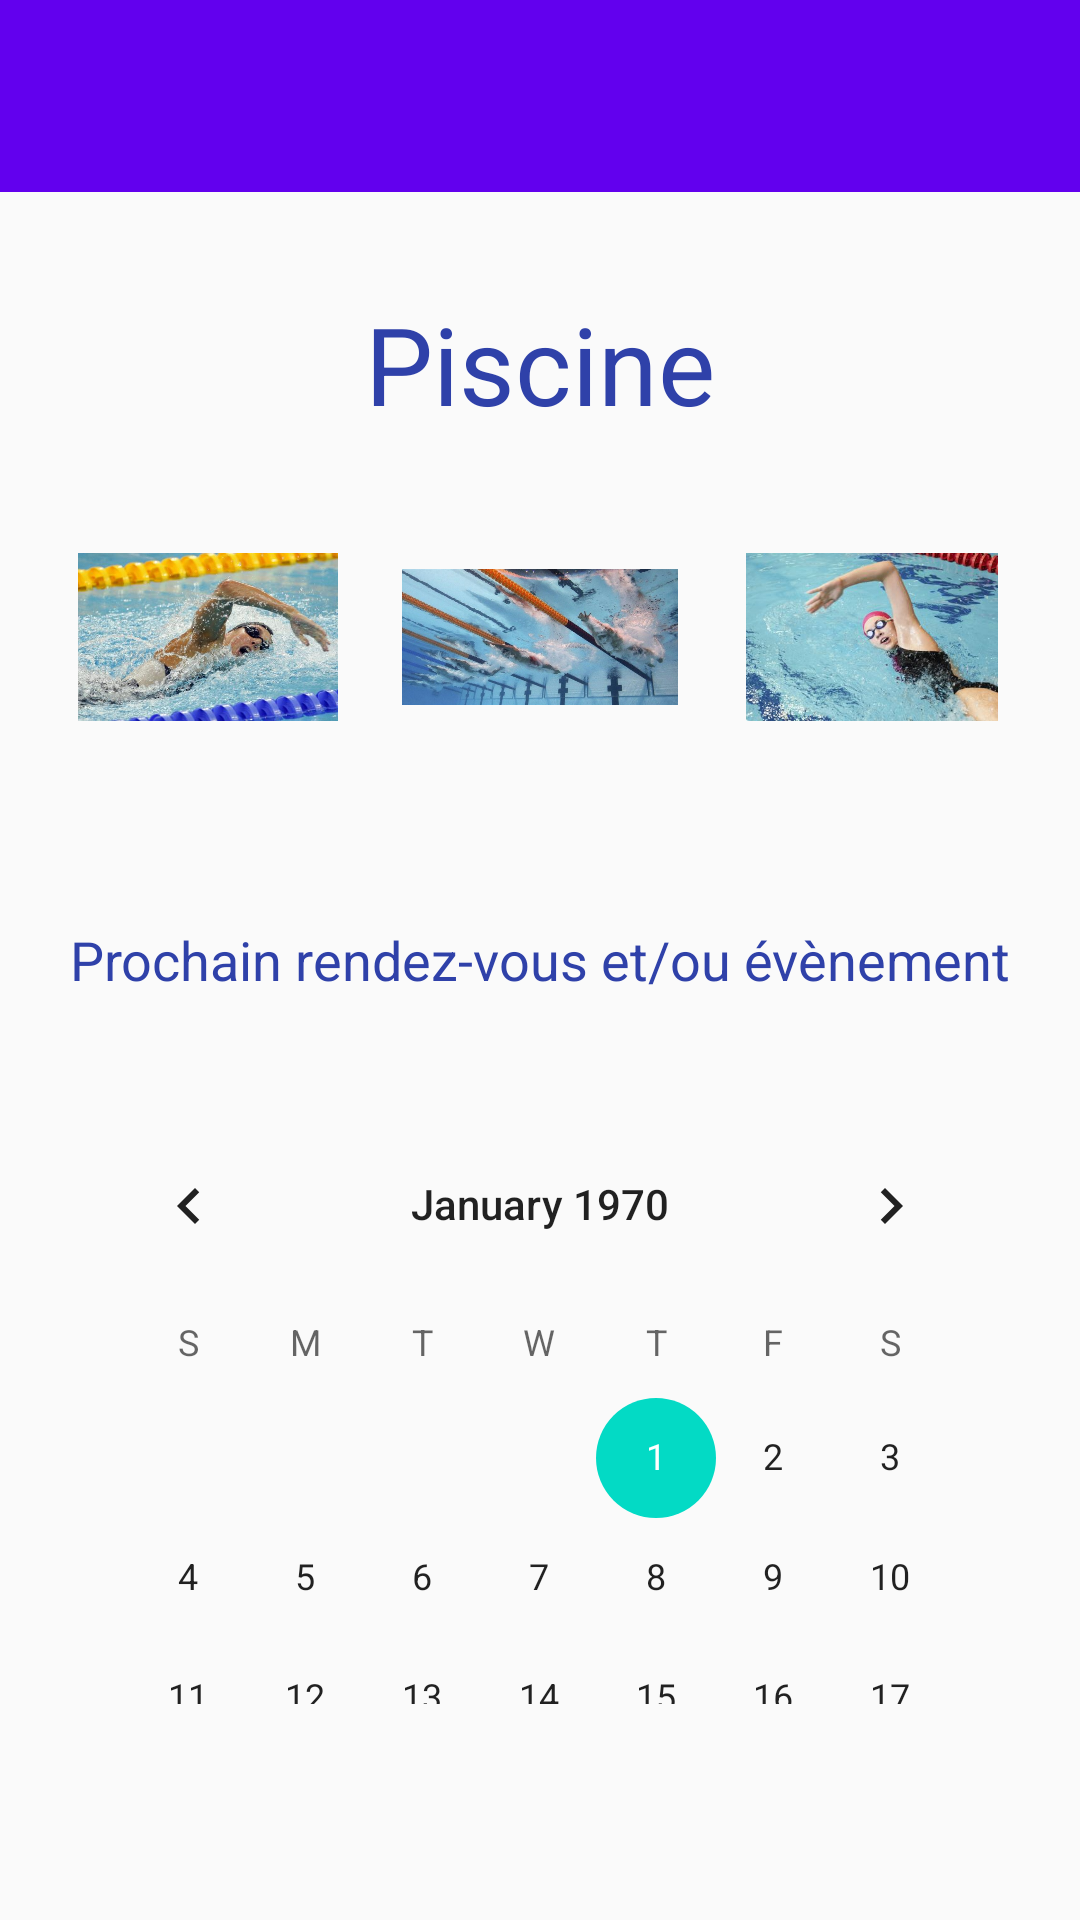

This screen was rendered from an Android layout file. Write that file and the resources it references.
<!-- AndroidManifest.xml: application theme AppTheme -->
<!-- res/layout/piscine.xml -->
<?xml version="1.0" encoding="utf-8"?>
<RelativeLayout
    xmlns:tools="http://schemas.android.com/tools"
    xmlns:android="http://schemas.android.com/apk/res/android"
    android:id="@+id/main_piscine"
    android:layout_width="match_parent"
    android:layout_height="match_parent"
    android:fitsSystemWindows="true"
    tools:context="fr.infotel.sofeed.PiscineActivity">

    <android.support.design.widget.AppBarLayout
        android:id="@+id/appbar"
        xmlns:app="http://schemas.android.com/apk/res-auto"
        android:layout_width="match_parent"
        android:layout_height="wrap_content"
        android:paddingTop="@dimen/appbar_padding_top"
        android:theme="@style/AppTheme.AppBarOverlay">

        <android.support.v7.widget.Toolbar
            android:id="@+id/toolbar"
            android:layout_width="match_parent"
            android:layout_height="?attr/actionBarSize"
            android:background="?attr/colorPrimary"
            app:layout_scrollFlags="scroll|enterAlways"
            app:popupTheme="@style/AppTheme.PopupOverlay">
        </android.support.v7.widget.Toolbar>
    </android.support.design.widget.AppBarLayout>

    <TextView
        android:layout_width="wrap_content"
        android:layout_height="wrap_content"
        android:textAppearance="?android:attr/textAppearanceMedium"
        android:text="Piscine"
        android:id="@+id/textView2"
        android:textColor="#2f41a9"
        android:textSize="@dimen/abc_action_button_min_width_overflow_material"
        android:layout_gravity="center_horizontal"
        android:layout_below="@+id/appbar"
        android:layout_centerHorizontal="true"
        android:layout_marginTop="33dp" />


    <ImageView
        android:layout_width="92dp"
        android:layout_height="56dp"
        android:id="@+id/imageView"
        android:src="@drawable/natation"
        android:layout_marginTop="39dp"
        android:layout_below="@+id/textView2"
        android:layout_alignLeft="@+id/textView3"
        android:layout_alignStart="@+id/textView3" />

    <ImageView
        android:layout_width="92dp"
        android:layout_height="56dp"
        android:id="@+id/imageView2"
        android:src="@drawable/natation2"
        android:layout_alignTop="@+id/imageView"
        android:layout_centerHorizontal="true" />

    <ImageView
        android:layout_width="92dp"
        android:layout_height="56dp"
        android:id="@+id/imageView3"
        android:src="@drawable/natation3"
        android:layout_alignTop="@+id/imageView2"
        android:layout_alignRight="@+id/textView3"
        android:layout_alignEnd="@+id/textView3" />

    <TextView
        android:layout_width="wrap_content"
        android:layout_height="wrap_content"
        android:textAppearance="?android:attr/textAppearanceMedium"
        android:text="Prochain rendez-vous et/ou évènement"
        android:id="@+id/textView3"
        android:layout_centerVertical="true"
        android:layout_centerHorizontal="true"
        android:textColor="#2f41a9" />

    <CalendarView
        android:layout_width="70dp"
        android:layout_height="200dp"
        android:id="@+id/calendarView"
        android:layout_below="@+id/textView3"
        android:layout_marginTop="36dp"
        android:layout_alignRight="@+id/imageView3"
        android:layout_alignEnd="@+id/imageView3"
        android:layout_alignLeft="@+id/imageView"
        android:layout_alignStart="@+id/imageView" />

</RelativeLayout>
<!-- resources referenced by this layout -->
<resources>
  <dimen name="appbar_padding_top">8dp</dimen>
  <!-- drawable natation: jpg bitmap (drawable-hdpi, 43580 bytes) -->
  <!-- drawable natation2: jpg bitmap (drawable-hdpi, 216673 bytes) -->
  <!-- drawable natation3: jpg bitmap (drawable-hdpi, 32995 bytes) -->
  <style name="AppTheme.AppBarOverlay" parent="ThemeOverlay.AppCompat.Dark.ActionBar" />
  <style name="AppTheme.PopupOverlay" parent="Theme.AppCompat" />
  <style name="AppTheme" parent="Theme.AppCompat.Light.DarkActionBar">
          
          <item name="colorPrimary">@color/colorPrimary</item>
          <item name="colorPrimaryDark">@color/colorPrimaryDark</item>
          <item name="colorAccent">@color/colorAccent</item>
          <item name="windowActionBar">false</item>
          <item name="windowNoTitle">true</item>
      </style>
  <!-- not gathered from this repository: default colours our renderer supplied (Android Studio template values) -->
  <color name="colorPrimary">#FF6200EE</color>
  <color name="colorPrimaryDark">#FF3700B3</color>
  <color name="colorAccent">#FF03DAC5</color>
</resources>
